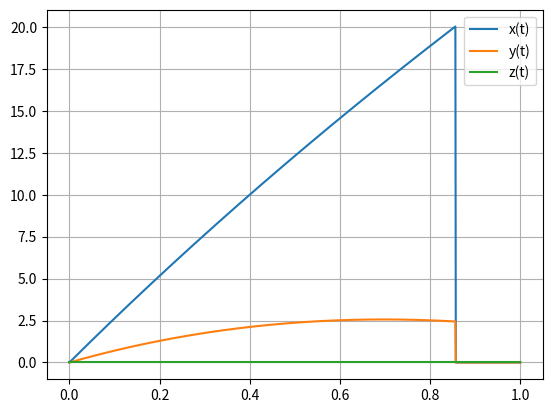

Reproduce this figure in Python.
import matplotlib.pyplot as plt
import numpy as np

dt = 0.001 
t = np.arange(0, 1+dt, dt)
t0 = 0              #tempo inicial em s
ang = np.radians(16)
vi = 100/3.6
vx0 = vi*np.cos(ang)
vy0 = vi*np.sin(ang)

m = 0.45            #massa da bola em kg
r = 0.11            #raio da bola em m
A = np.pi*(r)**2    #area da bola em m^2
PAr = 1.225         #densidade do ar em kg/m^3
g = 9.8
vterminal = 100/3.6
D = g/(vterminal**2) #coeficiente para resistencia do ar
mag = 0.5*A*PAr*r    #Força de Magnus sem wxv
Rx = np.zeros(t.size)
Ry = np.zeros(t.size)
Rz = np.zeros(t.size)

Vx = np.zeros(t.size)
Vy = np.zeros(t.size)
Vz = np.zeros(t.size)

#Posição inicial (0,0,0)


#Velocidade inicial (25,5,-50)
Vx[0] = vx0
Vy[0] = vy0

# w(0,400,0)
#Wy = 400

for i in range(0,t.size-1):
    v = np.sqrt(Vx[i]**2+Vy[i]**2+Vz[i]**2) #modulo da velocidade
    
    ax = -D * Vx[i] * abs(v) 
    ay = -g - D * Vy[i] * abs(v)
    az = -D * Vz[i] * abs(v) 
    
    Vx[i+1] = Vx[i] + ax * dt
    Vy[i+1] = Vy[i] + ay * dt
    Vz[i+1] = Vz[i] + az * dt
    
    Rx[i+1] = Rx[i] + Vx[i] *dt
    Ry[i+1] = Ry[i] + Vy[i] * dt
    Rz[i+1] = Rz[i] + Vz[i] * dt

    if Rx[i] > 20 and 0 < Ry[i] < 2.4 and -3.75 < Rz[i] < 3.75:
        print("Golo! Neymar é o maior")


    if Rx[i]>20:
        print(Ry[i]," Altura da bola")
        break

        

plt.plot(t, Rx, label="x(t)")
plt.plot(t, Ry, label="y(t)")
plt.plot(t, Rz, label="z(t)")
plt.legend()
plt.grid()
plt.show()
